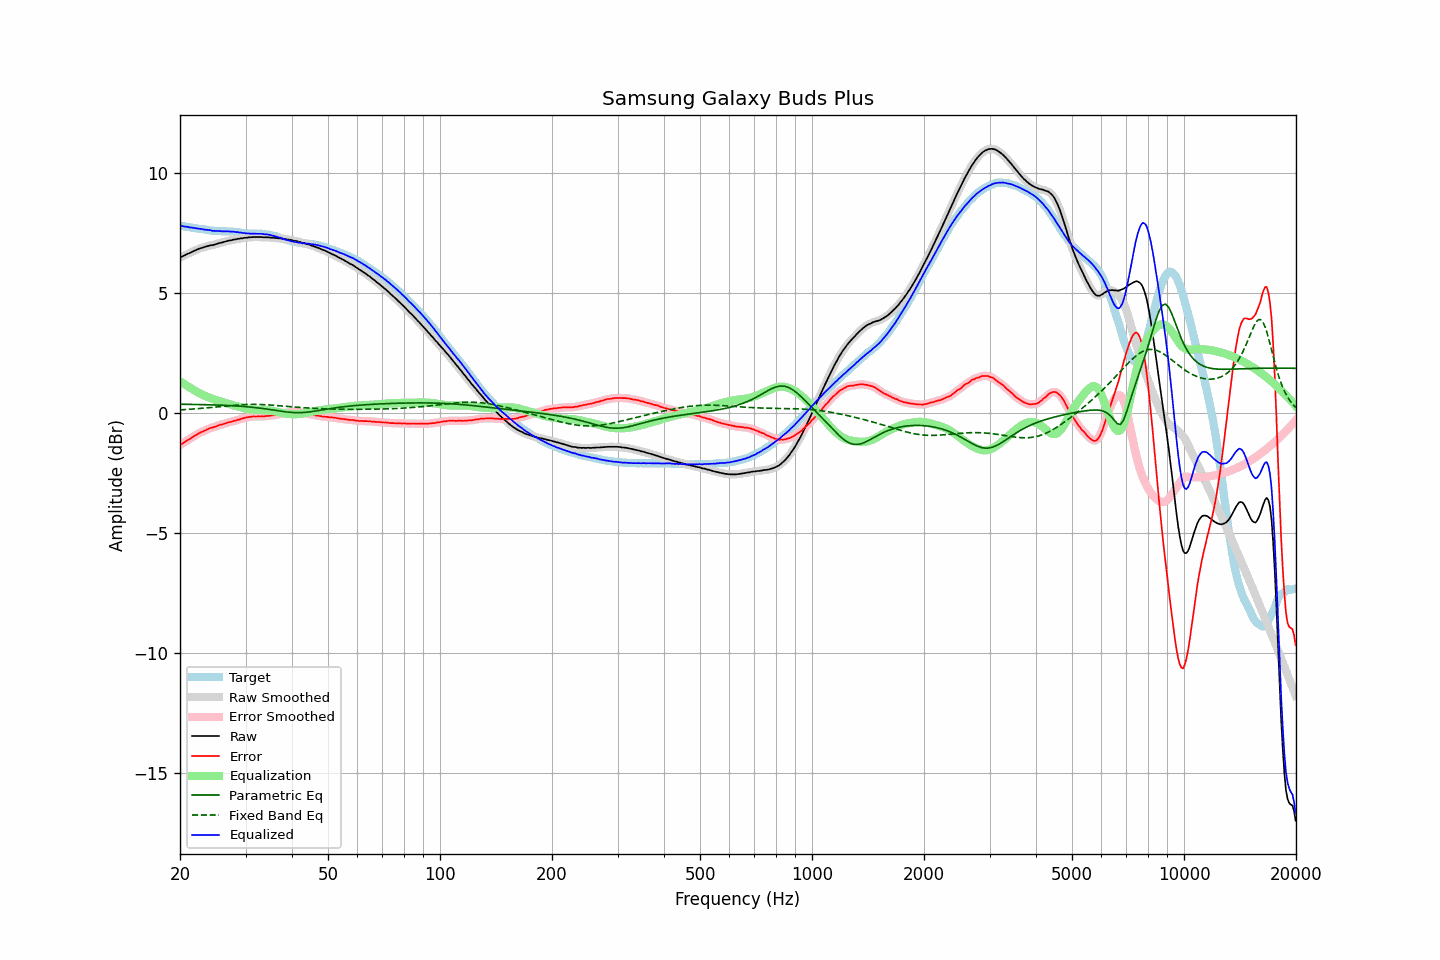

Data behind this chart, as committed beside it:
frequency, raw, error, smoothed, error_smoothed, equalization, parametric_eq, fixed_band_eq, equalized_raw, equalized_smoothed, target
20.00, 6.49, -1.33, 6.49, -1.33, 1.33, 0.37, 0.13, 7.82, 7.82, 7.81
20.20, 6.52, -1.29, 6.52, -1.28, 1.29, 0.37, 0.14, 7.80, 7.81, 7.80
20.40, 6.55, -1.24, 6.55, -1.24, 1.24, 0.37, 0.14, 7.79, 7.79, 7.79
20.61, 6.58, -1.20, 6.58, -1.20, 1.20, 0.37, 0.15, 7.78, 7.78, 7.78
20.81, 6.62, -1.15, 6.61, -1.16, 1.15, 0.37, 0.15, 7.77, 7.77, 7.77
21.02, 6.65, -1.11, 6.65, -1.12, 1.11, 0.37, 0.16, 7.76, 7.76, 7.76
21.23, 6.67, -1.08, 6.68, -1.07, 1.07, 0.37, 0.16, 7.74, 7.75, 7.75
21.44, 6.71, -1.03, 6.71, -1.03, 1.03, 0.36, 0.17, 7.74, 7.73, 7.74
21.66, 6.74, -0.99, 6.74, -0.99, 0.99, 0.36, 0.17, 7.73, 7.72, 7.73
21.87, 6.77, -0.95, 6.77, -0.95, 0.95, 0.36, 0.18, 7.72, 7.72, 7.72
22.09, 6.80, -0.91, 6.80, -0.91, 0.91, 0.36, 0.18, 7.71, 7.71, 7.71
22.31, 6.83, -0.87, 6.83, -0.86, 0.87, 0.36, 0.19, 7.70, 7.70, 7.69
22.54, 6.86, -0.83, 6.86, -0.83, 0.83, 0.36, 0.19, 7.69, 7.69, 7.68
22.76, 6.88, -0.79, 6.88, -0.80, 0.80, 0.36, 0.20, 7.68, 7.68, 7.67
22.99, 6.90, -0.77, 6.90, -0.77, 0.77, 0.36, 0.20, 7.66, 7.66, 7.67
23.22, 6.92, -0.74, 6.92, -0.74, 0.73, 0.35, 0.21, 7.65, 7.65, 7.66
23.45, 6.94, -0.71, 6.94, -0.71, 0.71, 0.35, 0.22, 7.64, 7.64, 7.65
23.69, 6.96, -0.68, 6.96, -0.68, 0.68, 0.35, 0.22, 7.64, 7.64, 7.64
23.92, 6.98, -0.65, 6.98, -0.65, 0.65, 0.35, 0.23, 7.63, 7.63, 7.63
24.16, 7.00, -0.62, 6.99, -0.62, 0.63, 0.35, 0.23, 7.63, 7.62, 7.61
24.40, 7.00, -0.60, 7.01, -0.60, 0.60, 0.34, 0.24, 7.60, 7.61, 7.60
24.65, 7.02, -0.58, 7.02, -0.58, 0.58, 0.34, 0.25, 7.60, 7.60, 7.60
24.89, 7.04, -0.56, 7.04, -0.56, 0.56, 0.34, 0.25, 7.59, 7.59, 7.60
25.14, 7.06, -0.54, 7.06, -0.53, 0.53, 0.34, 0.26, 7.59, 7.59, 7.60
25.39, 7.08, -0.51, 7.08, -0.51, 0.51, 0.34, 0.27, 7.59, 7.59, 7.59
25.65, 7.10, -0.49, 7.10, -0.49, 0.49, 0.33, 0.27, 7.59, 7.59, 7.58
25.91, 7.11, -0.47, 7.11, -0.47, 0.47, 0.33, 0.28, 7.58, 7.58, 7.58
26.16, 7.13, -0.45, 7.13, -0.45, 0.45, 0.33, 0.29, 7.58, 7.58, 7.58
26.43, 7.15, -0.43, 7.15, -0.43, 0.43, 0.32, 0.29, 7.58, 7.58, 7.58
26.69, 7.17, -0.41, 7.17, -0.41, 0.41, 0.32, 0.30, 7.58, 7.58, 7.58
26.96, 7.19, -0.39, 7.18, -0.39, 0.39, 0.32, 0.31, 7.58, 7.58, 7.57
27.23, 7.20, -0.37, 7.20, -0.37, 0.37, 0.31, 0.31, 7.57, 7.57, 7.57
27.50, 7.21, -0.36, 7.21, -0.36, 0.36, 0.31, 0.32, 7.56, 7.57, 7.57
27.77, 7.23, -0.34, 7.22, -0.34, 0.34, 0.31, 0.33, 7.56, 7.56, 7.57
28.05, 7.24, -0.32, 7.24, -0.32, 0.32, 0.30, 0.33, 7.56, 7.56, 7.55
28.33, 7.25, -0.30, 7.25, -0.30, 0.30, 0.30, 0.34, 7.55, 7.55, 7.55
28.62, 7.27, -0.27, 7.26, -0.28, 0.28, 0.29, 0.34, 7.55, 7.54, 7.54
28.90, 7.27, -0.27, 7.27, -0.26, 0.26, 0.29, 0.35, 7.53, 7.53, 7.54
29.19, 7.29, -0.24, 7.28, -0.24, 0.24, 0.29, 0.35, 7.53, 7.52, 7.52
29.48, 7.29, -0.22, 7.29, -0.22, 0.22, 0.28, 0.35, 7.51, 7.51, 7.51
29.78, 7.31, -0.20, 7.30, -0.20, 0.20, 0.28, 0.36, 7.51, 7.51, 7.51
30.08, 7.31, -0.19, 7.31, -0.19, 0.19, 0.27, 0.36, 7.50, 7.50, 7.49
30.38, 7.32, -0.17, 7.32, -0.17, 0.17, 0.26, 0.36, 7.49, 7.49, 7.49
30.68, 7.33, -0.16, 7.32, -0.16, 0.16, 0.26, 0.36, 7.49, 7.49, 7.49
30.99, 7.33, -0.16, 7.33, -0.15, 0.15, 0.25, 0.36, 7.48, 7.48, 7.48
31.30, 7.34, -0.14, 7.34, -0.14, 0.15, 0.24, 0.36, 7.48, 7.48, 7.48
31.61, 7.34, -0.14, 7.34, -0.14, 0.14, 0.24, 0.36, 7.48, 7.48, 7.48
31.93, 7.34, -0.14, 7.34, -0.14, 0.14, 0.23, 0.36, 7.48, 7.48, 7.48
32.24, 7.34, -0.14, 7.34, -0.14, 0.14, 0.22, 0.36, 7.48, 7.48, 7.48
32.57, 7.34, -0.13, 7.34, -0.14, 0.14, 0.21, 0.36, 7.48, 7.48, 7.47
32.89, 7.34, -0.14, 7.34, -0.14, 0.14, 0.21, 0.36, 7.47, 7.47, 7.48
33.22, 7.34, -0.14, 7.33, -0.14, 0.13, 0.20, 0.36, 7.47, 7.47, 7.47
33.55, 7.33, -0.14, 7.33, -0.13, 0.13, 0.19, 0.35, 7.46, 7.46, 7.47
33.89, 7.33, -0.13, 7.33, -0.13, 0.13, 0.18, 0.35, 7.46, 7.46, 7.45
34.23, 7.33, -0.12, 7.33, -0.12, 0.12, 0.17, 0.35, 7.45, 7.45, 7.45
34.57, 7.33, -0.11, 7.33, -0.11, 0.12, 0.16, 0.34, 7.44, 7.44, 7.44
34.92, 7.32, -0.11, 7.32, -0.11, 0.11, 0.15, 0.34, 7.43, 7.43, 7.43
35.27, 7.32, -0.09, 7.32, -0.10, 0.10, 0.14, 0.33, 7.42, 7.41, 7.41
35.62, 7.31, -0.09, 7.31, -0.09, 0.09, 0.13, 0.33, 7.39, 7.39, 7.40
35.97, 7.30, -0.08, 7.30, -0.08, 0.07, 0.12, 0.32, 7.37, 7.38, 7.38
... 635 more rows
